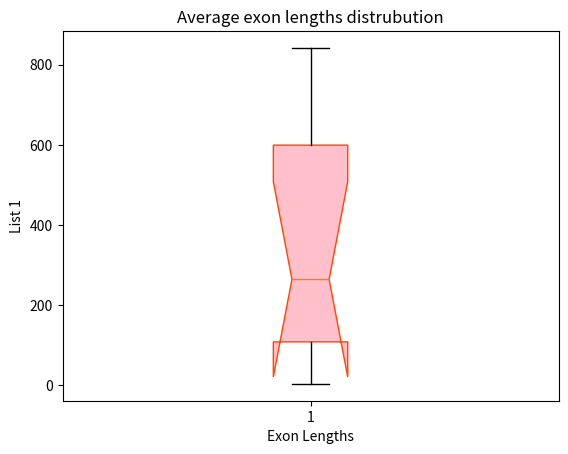

Write Python code to recreate this figure.
# 1. import matplotlinb
# 2. make two lists
# 3. make third list contains average exon lengths
# 4. make the plot and show

import matplotlib.pyplot as plt
import numpy as np
gene_lengths=np.array([9410,394141,4442,105338,19149,76779,126550,36296,842,15981])
exon_counts=np.array([51,1142,42,216,25,650,32533,57,1,523])    # define two number list that can be calculated
AV_exon_lengths=gene_lengths/exon_counts
AV_exon_lengths.sort()     # calculate average lenghts and make a list and sort
print("The sorted average exon lengths list is "+str(AV_exon_lengths))
plt.boxplot(AV_exon_lengths,sym='*',vert=True,whis=1.5,patch_artist=True,meanline=False,showbox=True,showcaps=True,showfliers=True,notch=True,boxprops = {'color':'orangered','facecolor':'pink'})
plt.title("Average exon lengths distrubution")
plt.xlabel("Exon Lengths")
plt.ylabel("List 1")                       # do some diy to the plot
plt.show()


